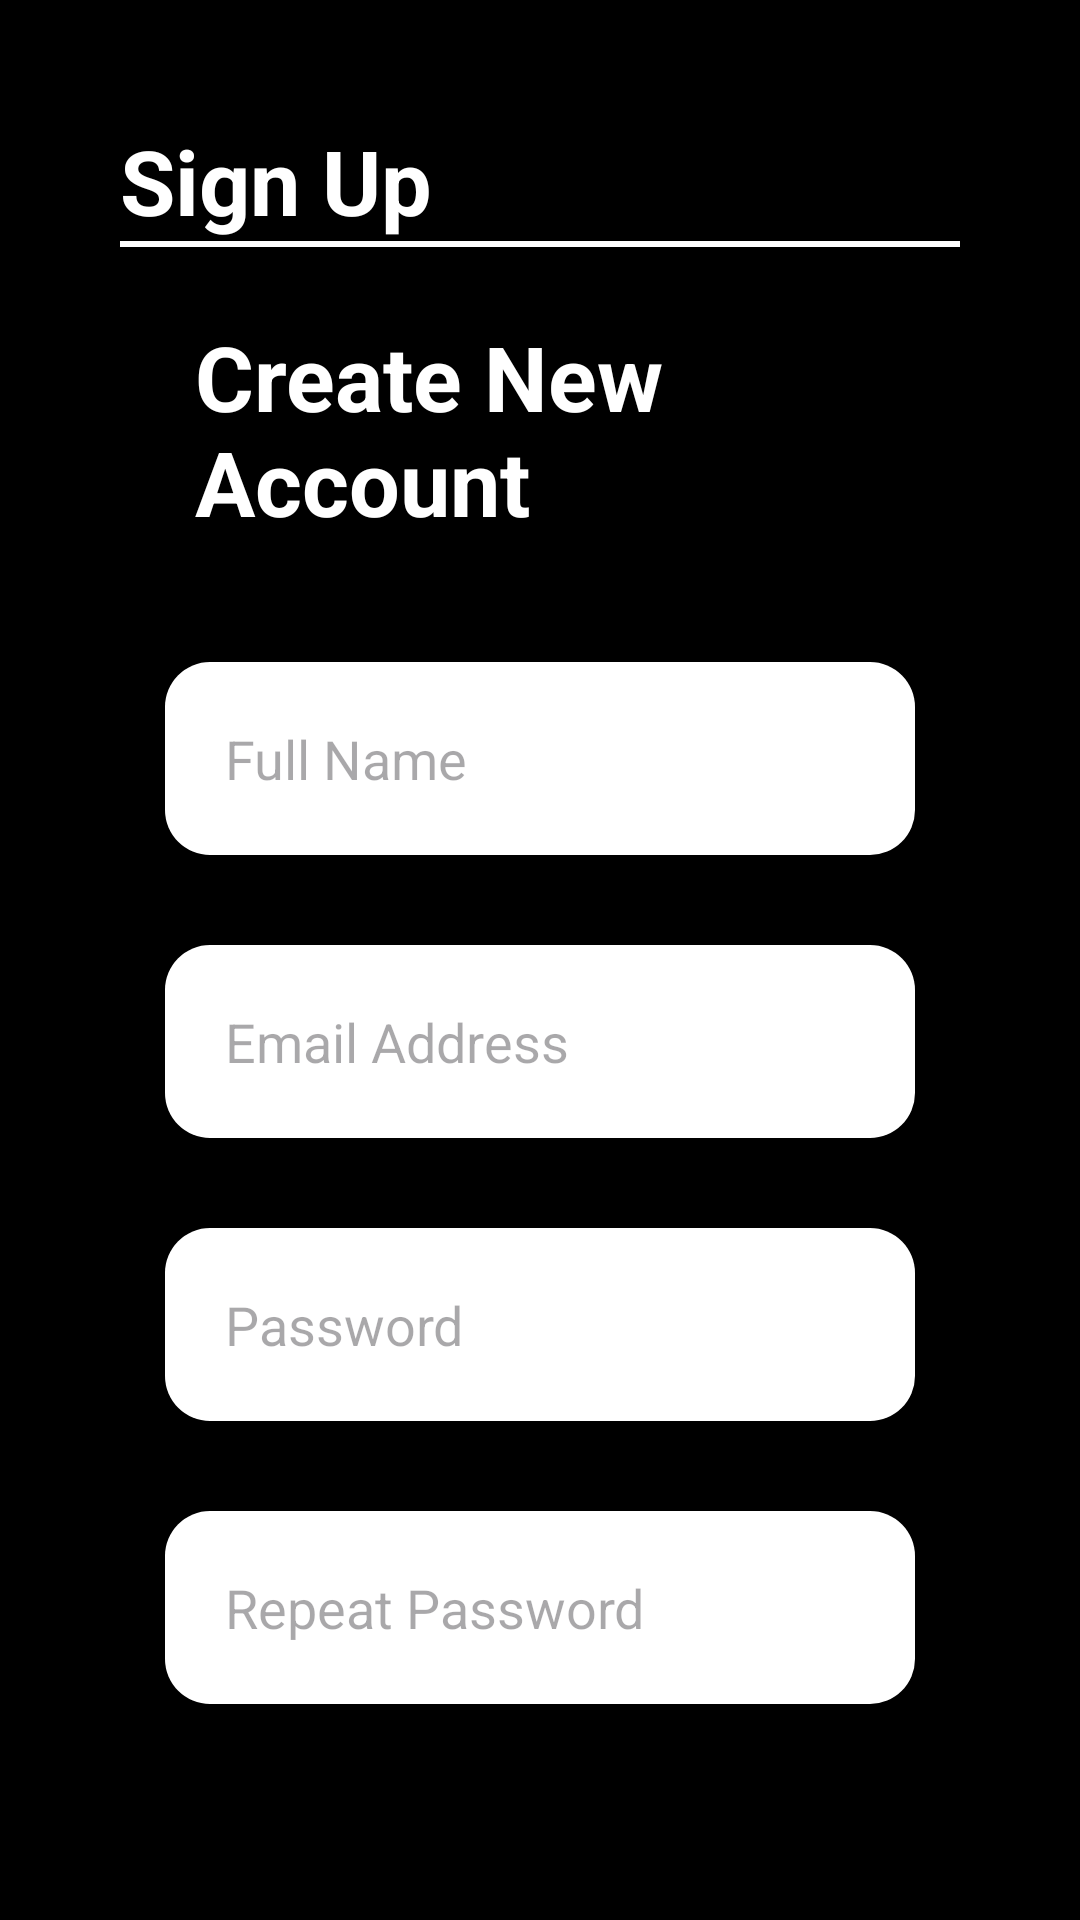

Here is an Android app screen rendered from its layout file. Give the layout XML and the strings, colors and styles it references.
<!-- AndroidManifest.xml: application theme Theme.DigitalTech -->
<!-- res/layout/activity_signup.xml -->
<?xml version="1.0" encoding="utf-8"?>
<RelativeLayout xmlns:android="http://schemas.android.com/apk/res/android"
    xmlns:app="http://schemas.android.com/apk/res-auto"
    xmlns:tools="http://schemas.android.com/tools"
    android:layout_width="match_parent"
    android:layout_height="match_parent"
    tools:context=".MainActivity"
    android:background="@color/black"
    android:padding="40dp">

    <TextView
        android:layout_width="match_parent"
        android:layout_height="wrap_content"
        android:text="Sign Up"
        android:id="@+id/signup"
        android:textStyle="bold"
        android:textColor="@color/white"
        android:layout_gravity="center"
        android:textSize="30dp"
        />
    <View
        android:layout_width="match_parent"
        android:layout_height="2dp"
        android:background="@color/white"
        android:layout_below="@id/signup" />

    <TextView
        android:layout_width="match_parent"
        android:layout_height="wrap_content"
        android:text="Create New Account"
        android:id="@+id/newaccount"
        android:textSize="30dp"
        android:textStyle="bold"
        android:layout_below="@id/signup"
        android:textColor="@color/white"
        android:layout_gravity="center"
        android:layout_margin="25dp"
        />

    <EditText
        android:id="@+id/fullname"
        android:layout_width="match_parent"
        android:layout_height="wrap_content"
        android:layout_below="@id/newaccount"
        android:background="@drawable/round2"

        android:layout_marginStart="15dp"
        android:layout_marginTop="15dp"
        android:layout_marginEnd="15dp"
        android:layout_marginBottom="15dp"
        android:backgroundTint="@color/white"
        android:hint="Full Name"
        android:padding="20dp"
        android:textColor="@color/black"></EditText>
    <EditText
        android:id="@+id/email"
        android:layout_width="match_parent"
        android:layout_height="wrap_content"
        android:background="@drawable/round2"
        android:layout_below="@id/fullname"
        android:layout_marginStart="15dp"
        android:layout_marginTop="15dp"
        android:layout_marginEnd="15dp"
        android:layout_marginBottom="15dp"
        android:backgroundTint="@color/white"
        android:hint="Email Address"
        android:padding="20dp"
        android:textColor="@color/black"></EditText>

    <EditText
        android:id="@+id/password"
        android:layout_width="match_parent"
        android:layout_height="wrap_content"
        android:layout_below="@id/email"
        android:layout_marginStart="15dp"
        android:layout_marginTop="15dp"
        android:layout_marginEnd="15dp"
        android:layout_marginBottom="15dp"

        android:background="@drawable/round2"
        android:backgroundTint="@color/white"
        android:hint="Password"
        android:padding="20dp"
        android:textColor="@color/black"
        android:inputType="textPassword"
        ></EditText>



    <EditText
        android:id="@+id/repassword"
        android:inputType="textPassword"
        android:layout_width="match_parent"
        android:layout_height="wrap_content"
        android:layout_below="@id/password"
        android:layout_marginStart="15dp"
        android:layout_marginTop="15dp"
        android:layout_marginEnd="15dp"
        android:layout_marginBottom="15dp"
        android:background="@drawable/round2"
        android:backgroundTint="@color/white"
        android:hint="Repeat Password"
        android:padding="20dp"
        android:textColor="@color/black"></EditText>

    <TextView
        android:id="@+id/btnsignup"
        android:layout_width="140dp"
        android:layout_height="65dp"
        android:layout_below="@id/repassword"
        android:background="@drawable/round"
        android:backgroundTint="@color/white"
        android:layout_centerHorizontal="true"
        android:text="SIGN UP"
        android:padding="20dp"
        android:textSize="20dp"
        android:textStyle="bold"
        android:gravity="center"/>
    <TextView
        android:id="@+id/btnsignin"
        android:layout_width="wrap_content"
        android:layout_height="wrap_content"
        android:layout_below="@id/btnsignup"

        android:background="@color/black"
        android:text="Already Have an Account? Sign in"
        android:textSize="20dp"
        android:textStyle="bold"
        android:textColor="@color/white"
        android:layout_marginTop="20dp"
        android:gravity="center"/>

</RelativeLayout>
<!-- resources referenced by this layout -->
<resources>
  <!-- drawable round2 (drawable) -->
  <?xml version="1.0" encoding="utf-8"?>
  <shape xmlns:android="http://schemas.android.com/apk/res/android">
          <corners android:radius="15dp"/>
  </shape>
  <style name="Theme.DigitalTech" parent="Base.Theme.DigitalTech" />
  <style name="Base.Theme.DigitalTech" parent="Theme.Material3.DayNight.NoActionBar">
          
          
      </style>
  <!-- not gathered from this repository: default colours our renderer supplied (Android Studio template values) -->
  <color name="black">#FF000000</color>
  <color name="white">#FFFFFFFF</color>
</resources>
